Photos from the image-classification dataset "Dataset" in the GitHub repository jhonesis/Dataset-satellite-fire. Its 2 classes are: satellite imagery with fire, satellite imagery without fire.

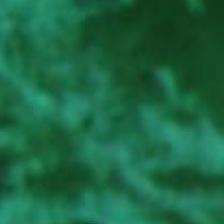
Label: satellite imagery without fire

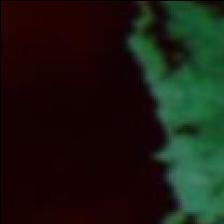
Label: satellite imagery without fire

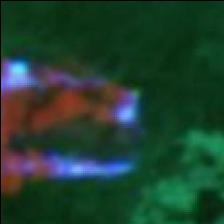
Label: satellite imagery with fire

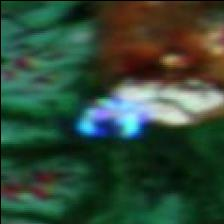
Label: satellite imagery with fire

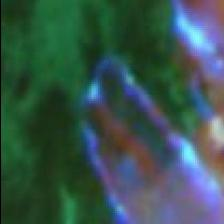
Label: satellite imagery with fire

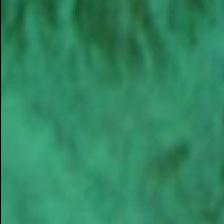
Label: satellite imagery without fire
